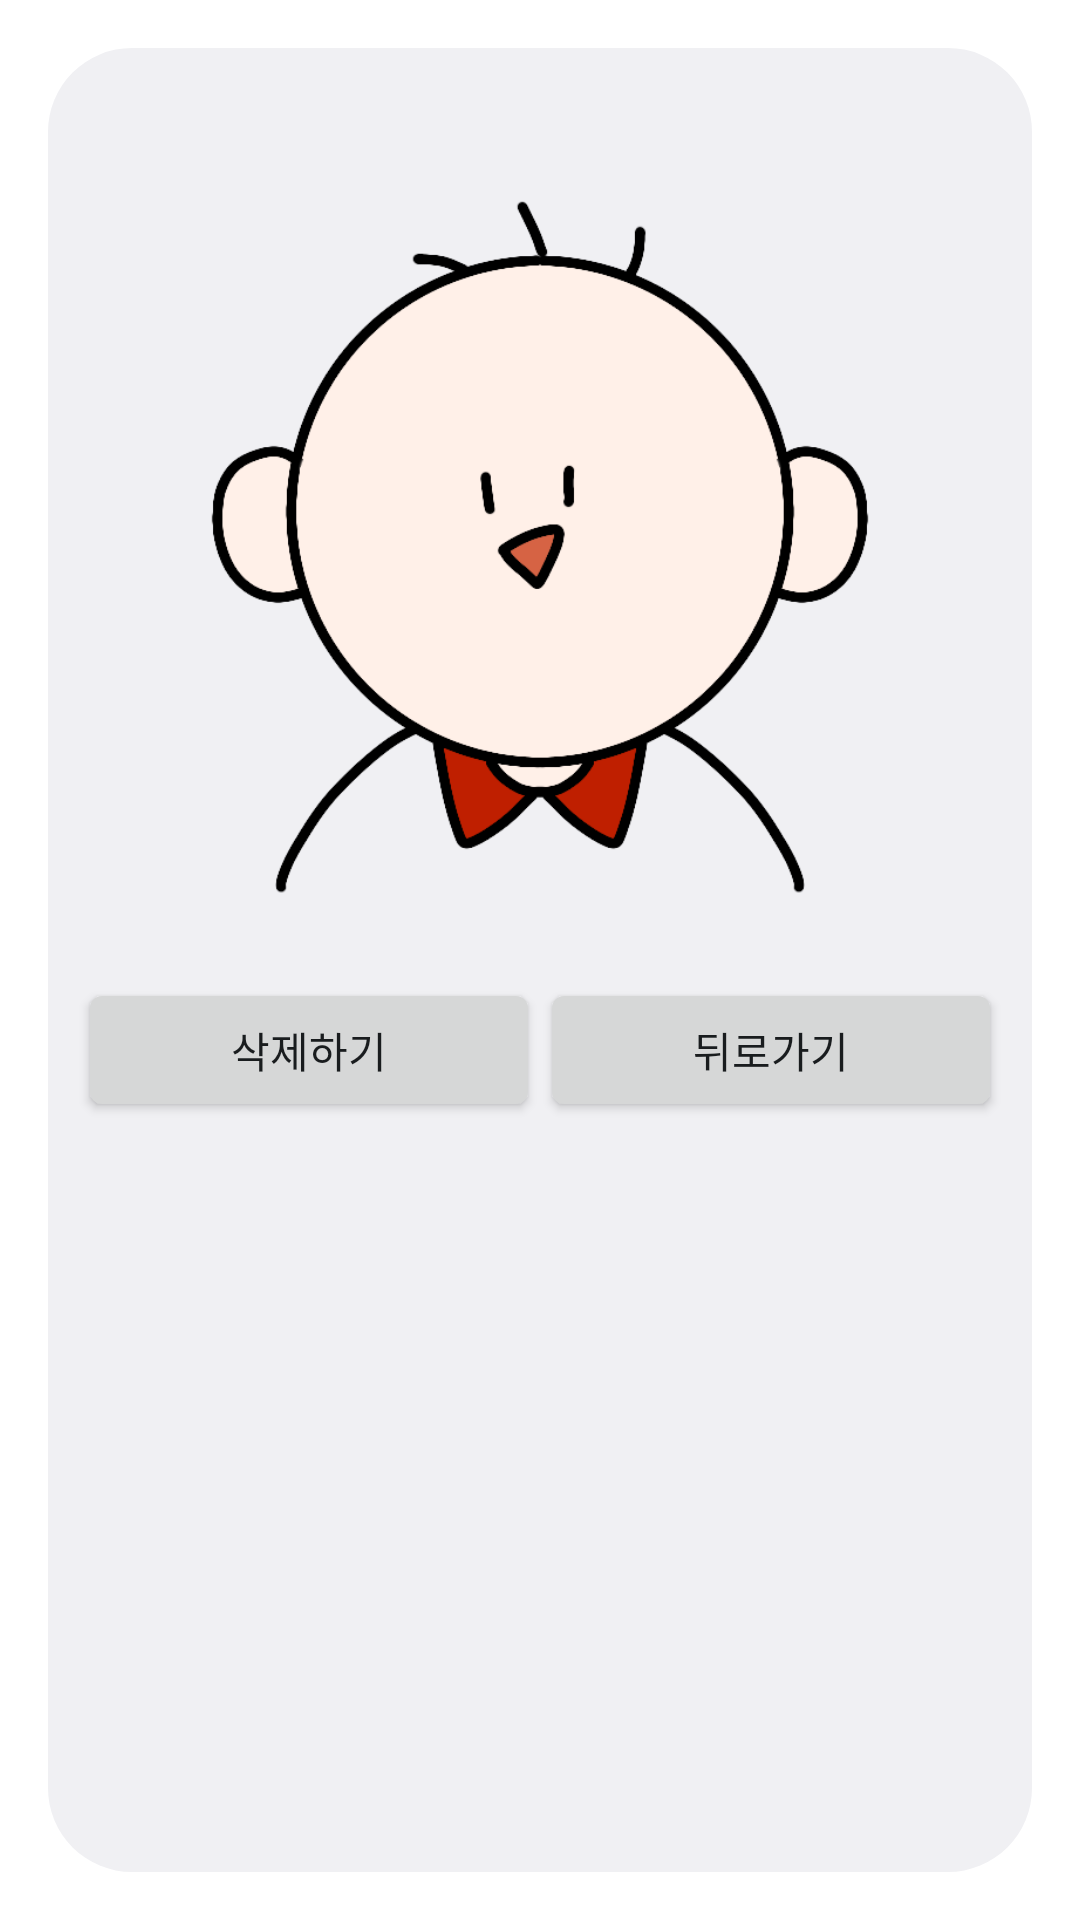

Produce the Android XML layout that renders to this screen, including the resource entries it uses.
<!-- AndroidManifest.xml: activity theme android:Theme.DeviceDefault.Light.Dialog -->
<!-- res/layout/community_description.xml -->
<?xml version="1.0" encoding="utf-8"?>
<LinearLayout xmlns:android="http://schemas.android.com/apk/res/android"
    xmlns:app="http://schemas.android.com/apk/res-auto"
    xmlns:tools="http://schemas.android.com/tools"
    android:layout_width="match_parent"
    android:layout_height="match_parent"
    android:orientation="vertical"
    android:padding="10dp"
    tools:context=".CommunityDescriptionActivity">

    <ImageView
        android:id="@+id/image_view_community_description"
        android:layout_width="300dp"
        android:layout_height="300dp"
        android:layout_gravity="center"
        android:src="@drawable/person" />

    <LinearLayout
        android:layout_width="match_parent"
        android:layout_height="wrap_content">

        <Button
            android:id="@+id/button_community_delete"
            android:layout_width="0dp"
            android:layout_height="match_parent"
            android:layout_weight="1"
            android:text="삭제하기" />

        <Button
            android:id="@+id/button_community_back"
            android:layout_width="0dp"
            android:layout_height="match_parent"
            android:layout_weight="1"
            android:text="뒤로가기" />

    </LinearLayout>

</LinearLayout>
<!-- resources referenced by this layout -->
<resources>
  <!-- drawable person: png bitmap (drawable, 52977 bytes) -->
</resources>
